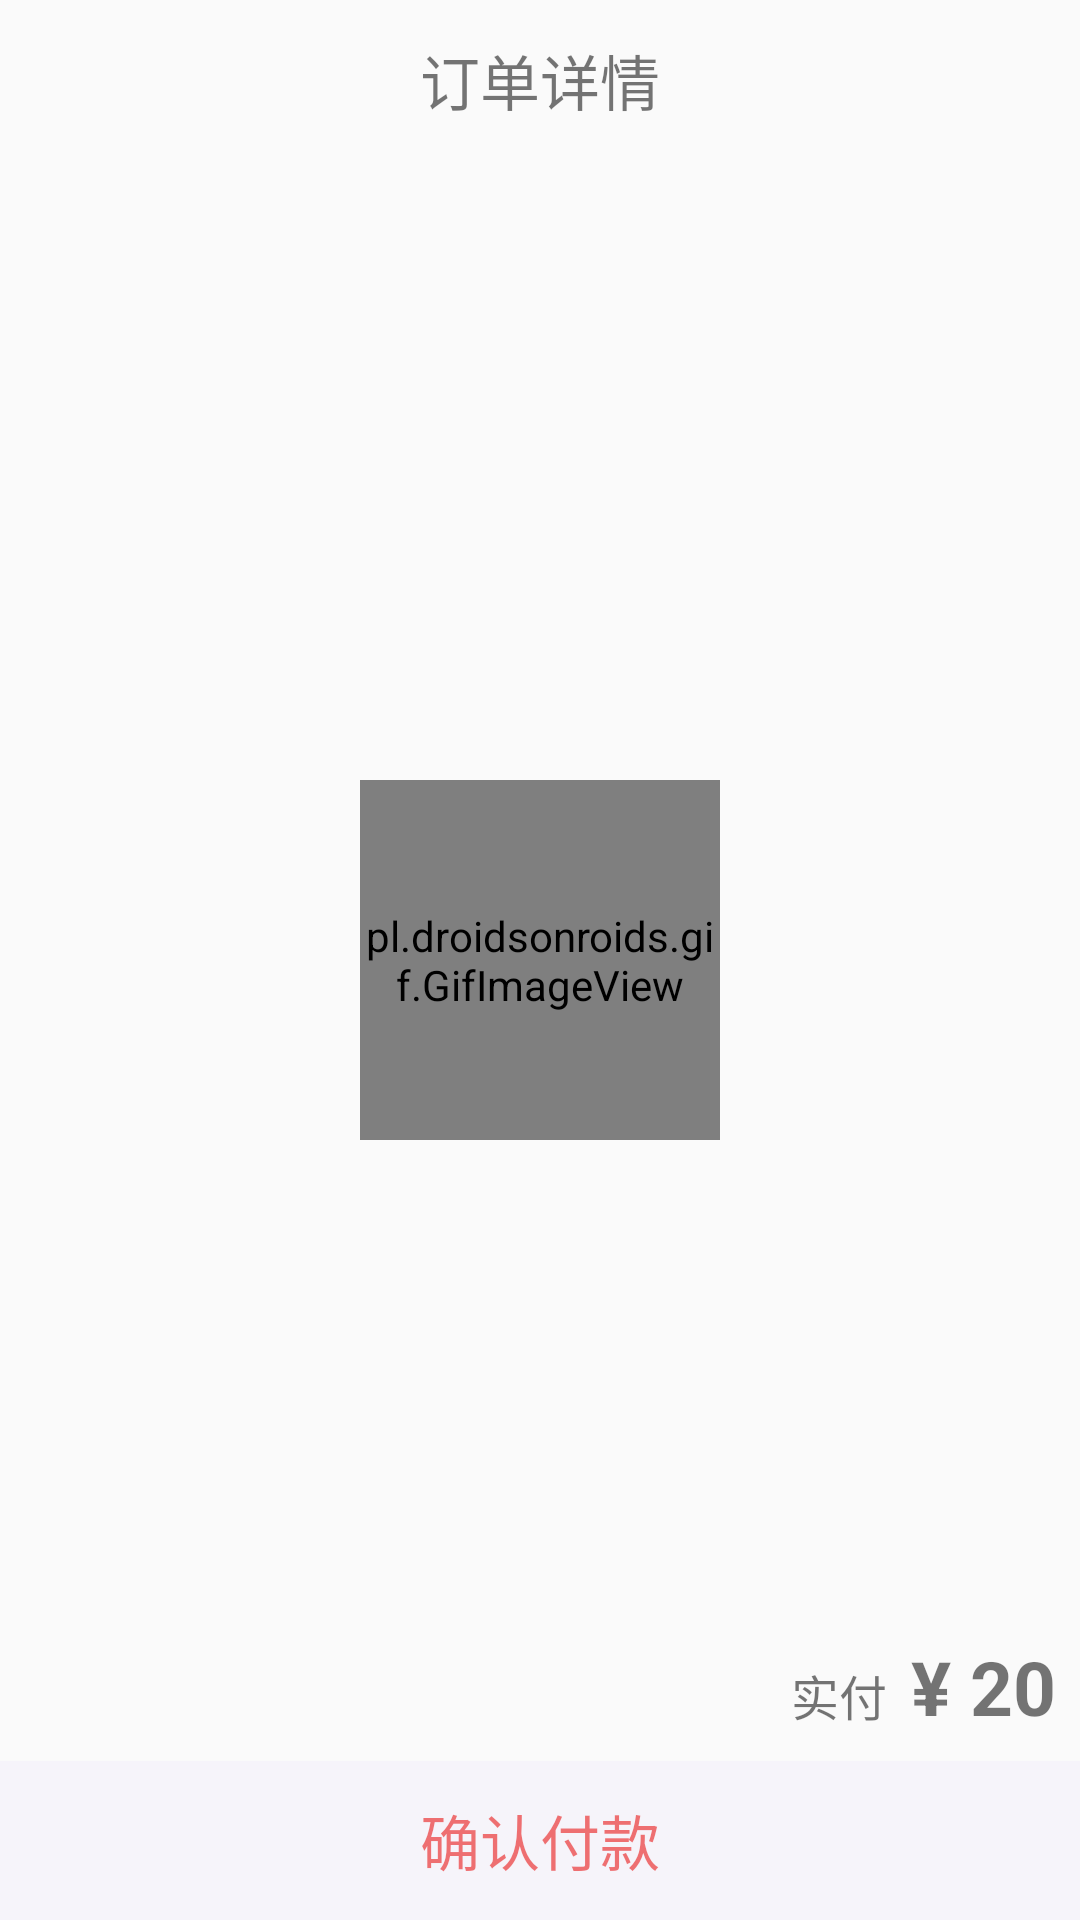

Produce the Android XML layout that renders to this screen, including the resource entries it uses.
<!-- AndroidManifest.xml: application theme AppTheme -->
<!-- res/layout/activity_check.xml -->
<?xml version="1.0" encoding="utf-8"?>
<android.support.constraint.ConstraintLayout xmlns:android="http://schemas.android.com/apk/res/android"
    xmlns:app="http://schemas.android.com/apk/res-auto"
    xmlns:tools="http://schemas.android.com/tools"
    android:layout_width="match_parent"
    android:layout_height="match_parent"
    tools:context=".OrderActivity">

    <android.support.constraint.ConstraintLayout
        android:id="@+id/paying"
        android:layout_width="match_parent"
        android:layout_height="match_parent"
        tools:visibility="gone">

        <pl.droidsonroids.gif.GifImageView
            android:id="@+id/imageView"
            android:layout_width="@dimen/dp60"
            android:layout_height="@dimen/dp60"
            android:scaleType="fitXY"
            android:src="@drawable/paying"
            app:layout_constraintBottom_toBottomOf="parent"
            app:layout_constraintEnd_toEndOf="parent"
            app:layout_constraintStart_toStartOf="parent"
            app:layout_constraintTop_toTopOf="parent" />

        <TextView
            android:id="@+id/nothing"
            android:layout_width="wrap_content"
            android:layout_height="wrap_content"
            android:layout_marginTop="8dp"
            android:gravity="center|center_horizontal|center_vertical"
            android:text="正在免密支付中..."
            app:layout_constraintEnd_toEndOf="parent"
            app:layout_constraintStart_toStartOf="parent"
            app:layout_constraintTop_toBottomOf="@+id/imageView" />
    </android.support.constraint.ConstraintLayout>

    <android.support.constraint.ConstraintLayout
        android:id="@+id/waitCheck"
        android:layout_width="match_parent"
        android:layout_height="match_parent"
        tools:visibility="gone">

        <TextView
            android:id="@+id/OrderDetialTitle"
            android:layout_width="wrap_content"
            android:layout_height="wrap_content"
            android:layout_marginTop="12dp"
            android:text="订单详情"
            android:textSize="20sp"
            app:layout_constraintEnd_toEndOf="parent"
            app:layout_constraintStart_toStartOf="parent"
            app:layout_constraintTop_toTopOf="parent" />

        <TextView
            android:id="@+id/orderPrice"
            android:layout_width="wrap_content"
            android:layout_height="wrap_content"
            android:layout_marginEnd="8dp"
            android:layout_marginBottom="8dp"
            android:text="¥ 20"
            android:textSize="25sp"
            android:textStyle="bold"
            app:layout_constraintBottom_toTopOf="@+id/sureBuy"
            app:layout_constraintEnd_toEndOf="parent" />

        <TextView
            android:id="@+id/pay"
            android:layout_width="wrap_content"
            android:layout_height="wrap_content"
            android:layout_marginEnd="8dp"
            android:text="实付"
            android:textSize="16sp"
            app:layout_constraintBaseline_toBaselineOf="@+id/orderPrice"
            app:layout_constraintEnd_toStartOf="@+id/orderPrice" />

        <TextView
            android:id="@+id/sureBuy"
            android:layout_width="match_parent"
            android:layout_height="53dp"
            android:layout_weight="1"
            android:background="#14CBB4F5"
            android:gravity="center|center_horizontal|center_vertical"
            android:text="确认付款"
            android:textColor="#9FE91E1E"
            android:textSize="20sp"
            app:layout_constraintBottom_toBottomOf="parent" />

        <ListView
            android:id="@+id/foodListView"
            android:layout_width="0dp"
            android:layout_height="0dp"
            android:layout_marginStart="24dp"
            android:layout_marginTop="8dp"
            android:layout_marginEnd="24dp"
            android:layout_marginBottom="8dp"
            app:layout_constraintBottom_toTopOf="@+id/orderPrice"
            app:layout_constraintEnd_toEndOf="parent"
            app:layout_constraintStart_toStartOf="parent"
            app:layout_constraintTop_toBottomOf="@+id/OrderDetialTitle" />
    </android.support.constraint.ConstraintLayout>

    <android.support.constraint.ConstraintLayout
        android:id="@+id/paySuccess"
        android:layout_width="match_parent"
        android:layout_height="match_parent"
        tools:visibility="visible">

        <pl.droidsonroids.gif.GifImageView
            android:id="@+id/imageSuccessView"
            android:layout_width="120dp"
            android:layout_height="120dp"
            android:scaleType="fitXY"
            android:src="@drawable/paysuccess"
            app:layout_constraintBottom_toBottomOf="parent"
            app:layout_constraintEnd_toEndOf="parent"
            app:layout_constraintStart_toStartOf="parent"
            app:layout_constraintTop_toTopOf="parent" />

    </android.support.constraint.ConstraintLayout>
</android.support.constraint.ConstraintLayout>
<!-- resources referenced by this layout -->
<resources>
  <dimen name="dp60">60dp</dimen>
  <!-- drawable paying: gif bitmap (drawable, 70742 bytes) -->
  <style name="AppTheme" parent="Theme.AppCompat.Light.DarkActionBar">
          
          <item name="colorPrimary">@color/colorPrimary</item>
          <item name="colorPrimaryDark">@color/colorPrimaryDark</item>
          <item name="colorAccent">@color/colorAccent</item>
      </style>
  <color name="colorPrimary">#008577</color>
  <color name="colorPrimaryDark">#00574B</color>
  <color name="colorAccent">#D81B60</color>
</resources>
